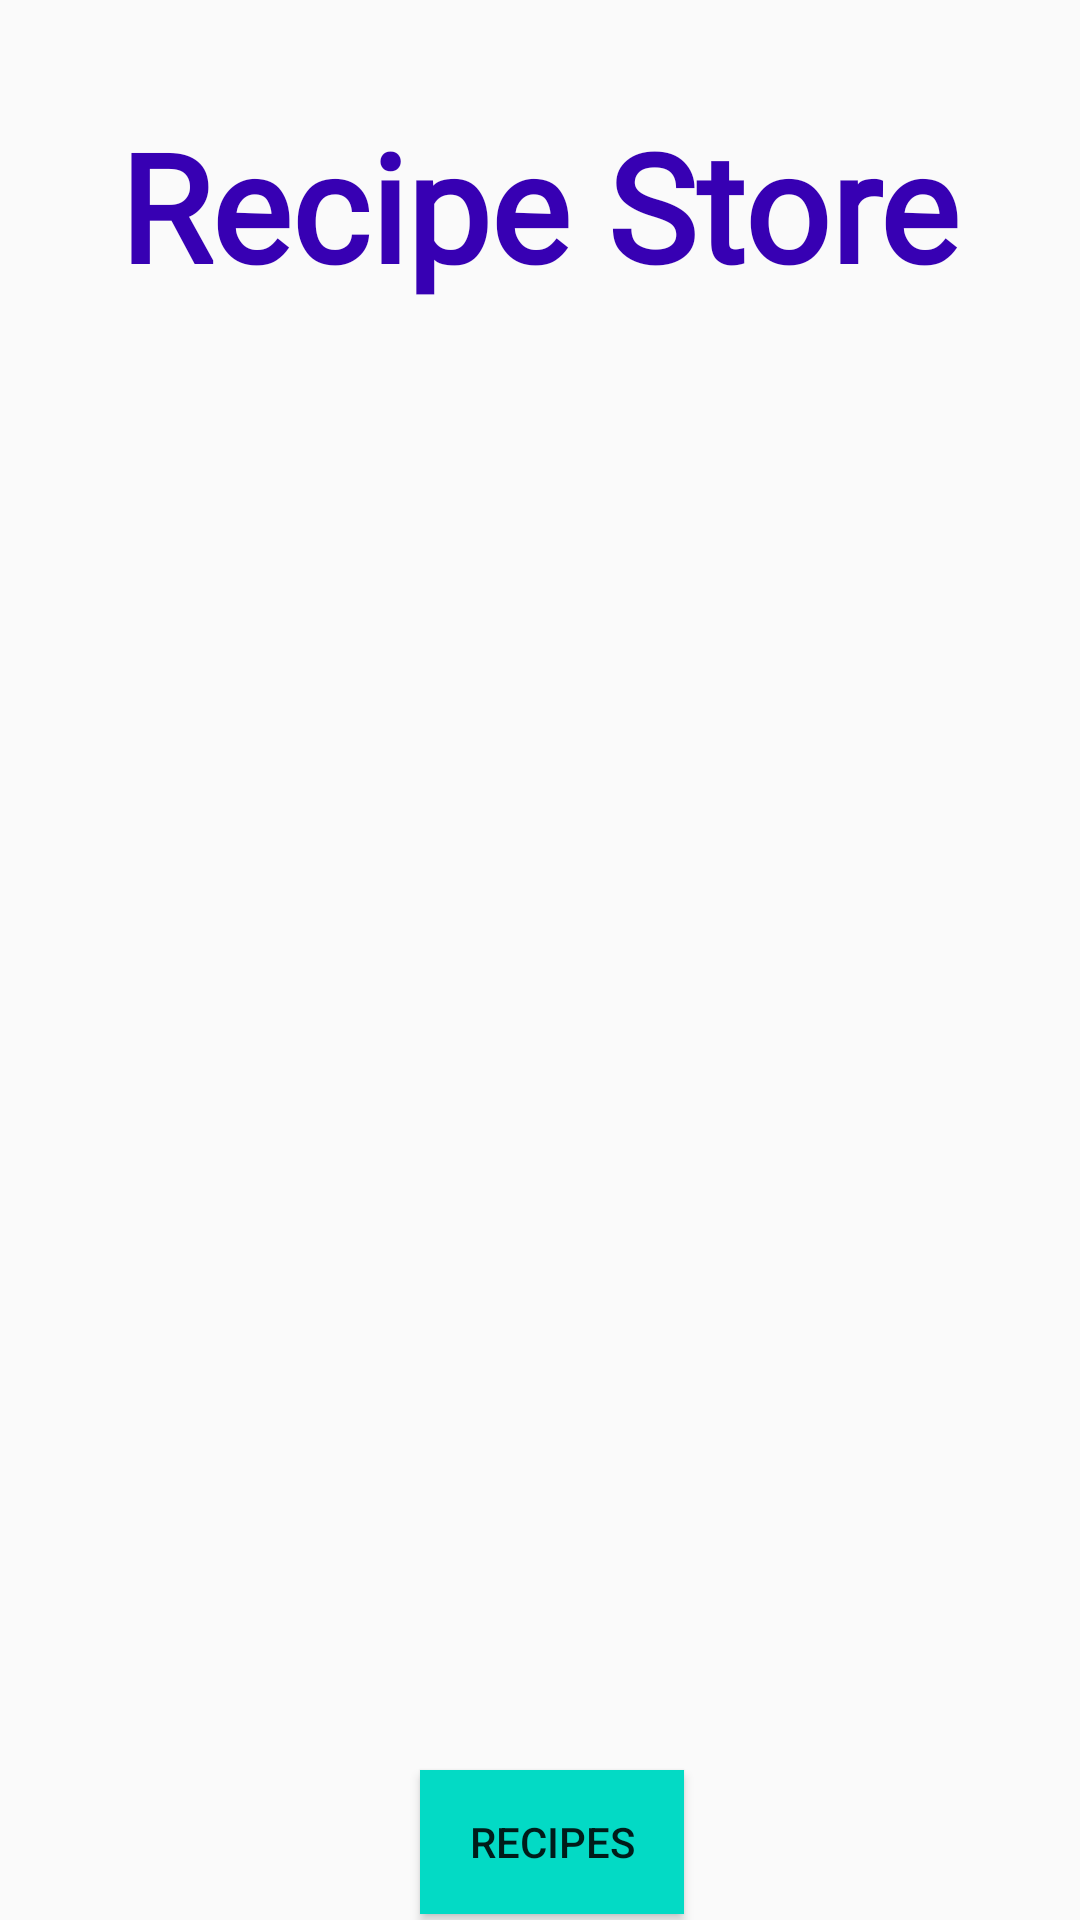

Layout XML and referenced resources for this Android screen:
<!-- AndroidManifest.xml: application theme AppTheme -->
<!-- res/layout/activity_main.xml -->
<?xml version="1.0" encoding="utf-8"?>
<RelativeLayout xmlns:android="http://schemas.android.com/apk/res/android"
    xmlns:app="http://schemas.android.com/apk/res-auto"
    android:layout_width="wrap_content"
    android:layout_height="wrap_content"
    android:textColor="@color/colorPrimaryDark">

    <ImageView
        android:id="@+id/imageView"
        android:layout_width="match_parent"
        android:layout_height="match_parent"
        android:src="@drawable/back3" />

    <TextView
        android:id="@+id/appNameTextView"
        android:layout_width="wrap_content"
        android:layout_height="wrap_content"
        android:layout_alignParentTop="true"
        android:layout_centerHorizontal="true"
        android:layout_marginTop="35dp"
        android:text="Recipe Store"
        android:textColor="@color/colorPrimaryDark"
        android:textSize="50sp"
        android:textStyle="bold"
        app:fontFamily="@font/allan" />


    <Button
        android:id="@+id/recipes"
        android:layout_width="wrap_content"
        android:layout_height="wrap_content"
        android:layout_alignParentBottom="true"
        android:layout_marginLeft="140dp"
        android:layout_marginBottom="2dp"
        android:background="@color/colorAccent"
        android:text="Recipes"
        android:textColor="@color/colorTextIcons" />

    <Button
        android:id="@+id/uploadrecipes"
        android:layout_width="wrap_content"
        android:layout_height="wrap_content"
        android:layout_alignParentEnd="true"
        android:layout_alignParentRight="false"
        android:layout_marginLeft="4dp"
        android:layout_marginTop="682dp"
        android:background="@color/colorAccent"
        android:text="Upload Meal"
        android:textColor="@color/colorTextIcons" />

</RelativeLayout>
<!-- resources referenced by this layout -->
<resources>
  <style name="AppTheme" parent="Theme.AppCompat.Light.NoActionBar">
          
          <item name="colorPrimary">@color/colorPrimary</item>
          <item name="colorPrimaryDark">@color/colorPrimaryDark</item>
          <item name="colorAccent">@color/colorAccent</item>
      </style>
  <!-- not gathered from this repository: default colours our renderer supplied (Android Studio template values) -->
  <color name="colorPrimary">#FF6200EE</color>
  <color name="colorPrimaryDark">#FF3700B3</color>
  <color name="colorAccent">#FF03DAC5</color>
</resources>
